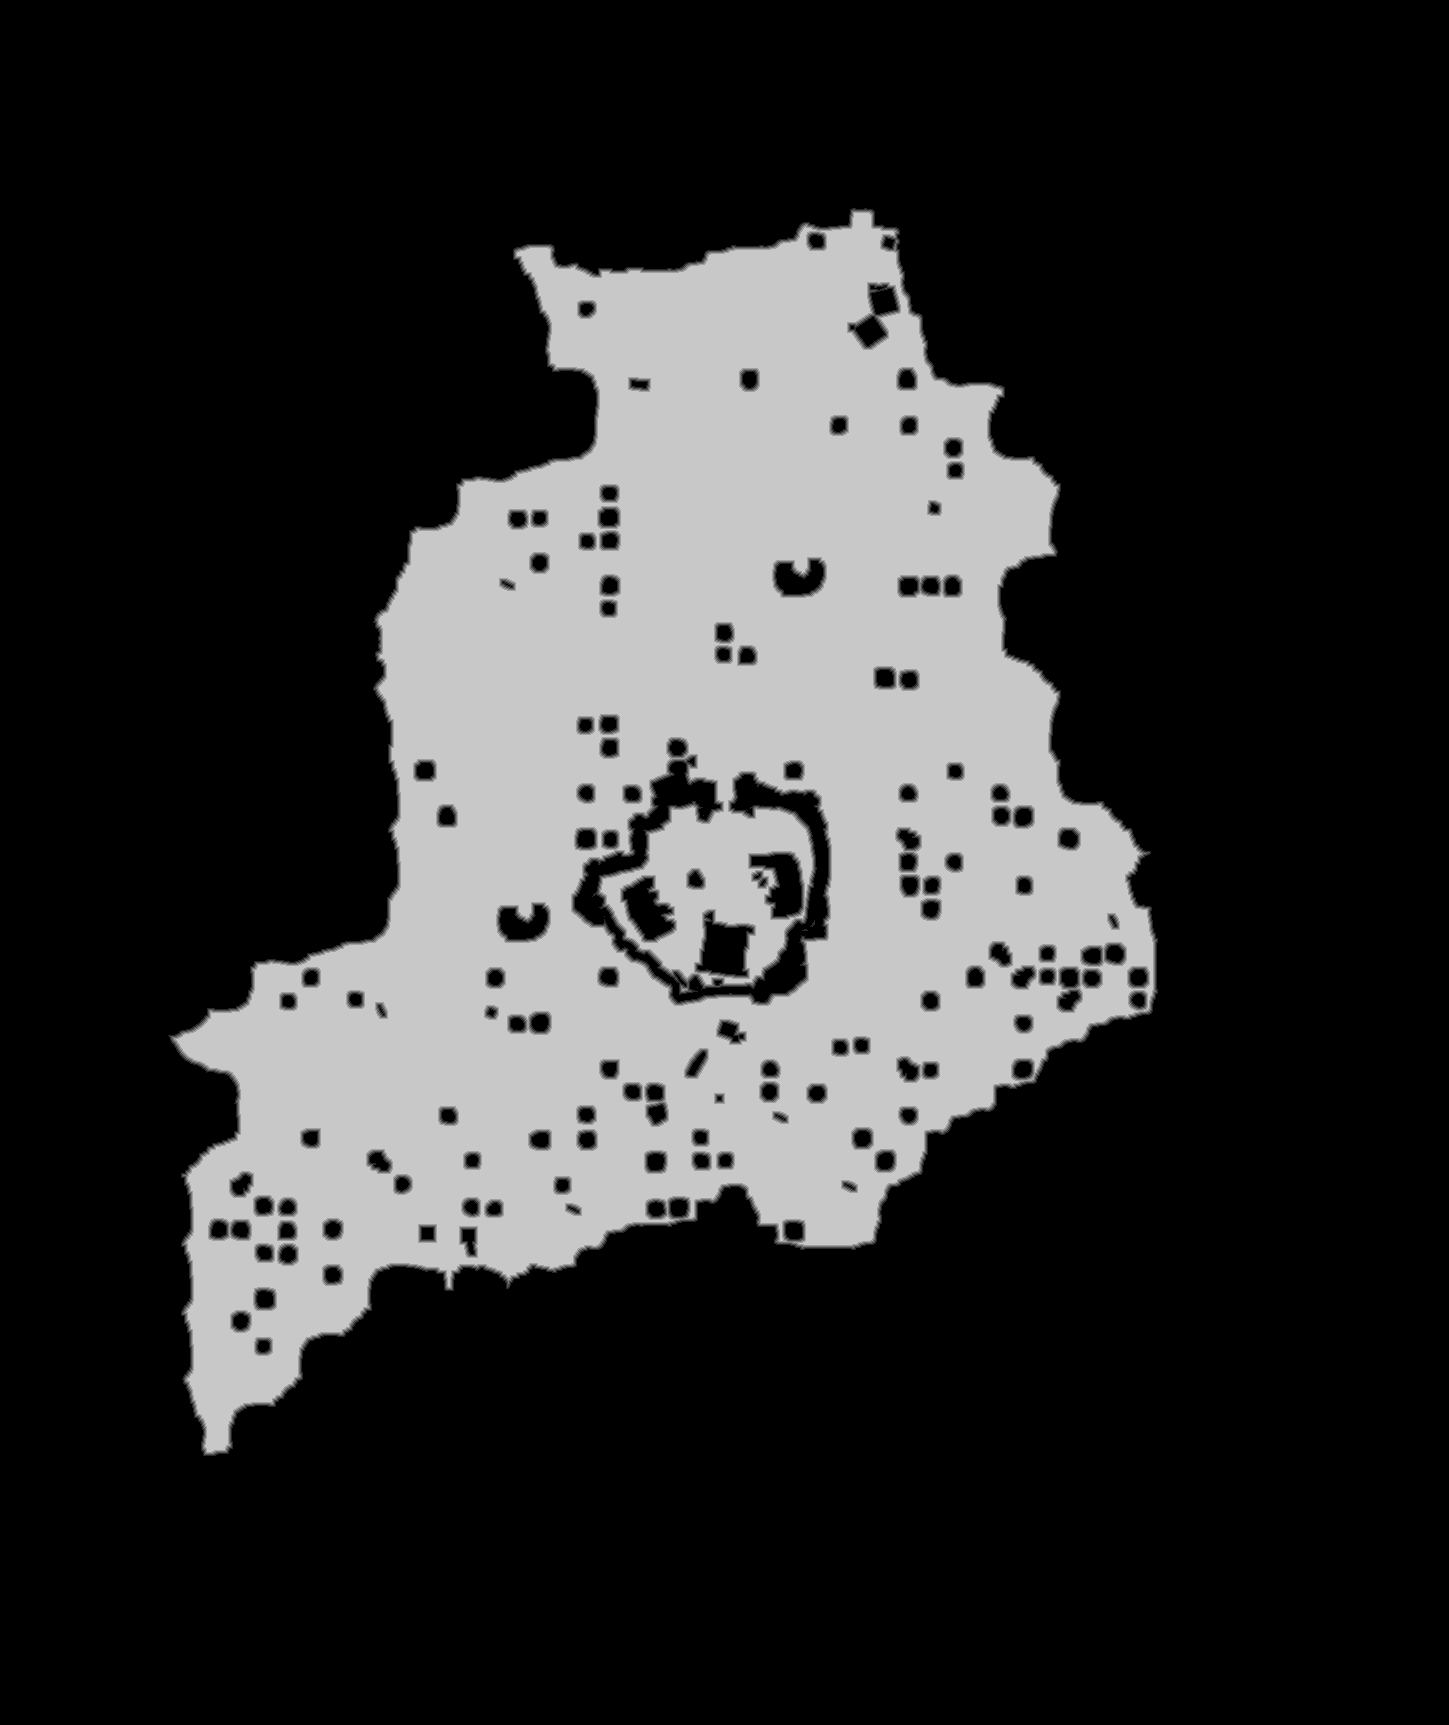

Source data for this figure (header and first rows):
base	0x4474a400000
origin	0x2a0010
stride	725
width	1449
height	1725
nibble	0	1863060
nibble	1	16987
nibble	2	17847
nibble	3	18734
nibble	4	19480
nibble	5	563417
